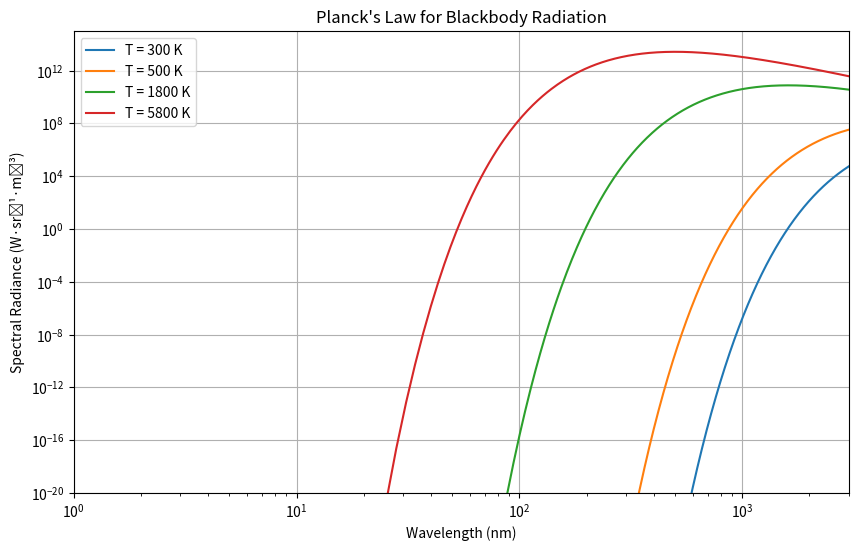

Write the Python code that produced this figure. (Note: this script raises an exception after producing the figure.)
# Planck's Law Graph
# This script plots Planck's Law for blackbody radiation at different temperatures.
# By: Kaleb Sabo

import numpy as np
import matplotlib.pyplot as plt

temperatures = [300, 500, 1800, 5800]  # Temperatures in Kelvin, room temp, red-hot, Starship, Sun
wavelengths = np.linspace(1e-9, 3e-6, 1000)  # Wavelengths from 1 nm to 3 µm

def planck_graph(wavelengths, temperatures): # Function to plot Planck's Law
    h = 6.626e-34  # Planck's constant in J·s
    c = 3e8        # Speed of light in m/s
    k = 1.381e-23  # Boltzmann's constant in J/K

    plt.figure(figsize=(10, 6))

    for T in temperatures:
        intensity = (2 * h * c**2) / (wavelengths**5) * (1 / (np.exp((h * c) / (wavelengths * k * T)) - 1))
        plt.plot(wavelengths * 1e9, intensity, label=f'T = {T} K')  # Convert wavelengths to nm for plotting

    plt.title("Planck's Law for Blackbody Radiation")
    plt.xlabel("Wavelength (nm)")
    plt.ylabel("Spectral Radiance (W·sr⁻¹·m⁻³)")
    plt.yscale('log')
    plt.xscale('log')
    plt.legend()
    plt.grid(True)
    plt.xlim(1, 3000)  # Wavelength range in nm
    plt.ylim(1e-20, 1e15)  # Intensity range
    plt.savefig('./Images/planck_radiation.png', dpi=300, bbox_inches='tight')
    print("Plot saved as planck_radiation.png")
    plt.show()

planck_graph(wavelengths, temperatures)